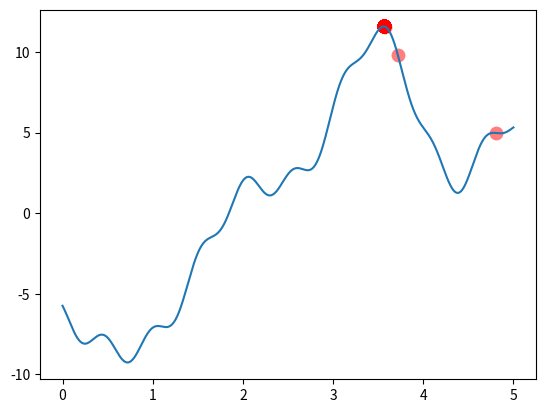

Reproduce this figure in Python.
# @Time : 2020/5/27 22:33
# [redacted]
# [redacted]
# @File : GeneticAlgorithms.py
# @Software: PyCharm

import numpy as np
import matplotlib.pyplot as plt

# 声明全局变量
global sca


class Population:
    def __init__(self, DNA_length, population_size, cross_rate, mutation_rate, generations, x):
        """构造种族的基本信息
        :param DNA_length: 染色体编码长度
        :param population_size: 种族数量
        :param cross_rate: 交叉概率
        :param mutation_rate: 变异概率
        :param generations: 迭代次数
        :param x: x取值范围
        :return: null
        """
        self._DNA_length = DNA_length
        self._population_size = population_size
        self._cross_rate = cross_rate
        self._mutation_rate = mutation_rate
        self._generations = generations
        self._x = x
        pass

    @staticmethod
    def get_fitness(value):
        """
        :param value: 传入函数值
        :return: 返回处理过的适应值，计算适应度,因为为求函数最大值，所以可以直接使用函数值的大小代替适应度。
        同时考虑到函数值可能为负数，后续使用轮盘赌算法淘汰不好的基因会发生问题，所以减去这次子代的最小的值，
        就可以使所有的函数值为正，同时加上一个很小的值，防止出现轮盘赌概率为0的情况。
        """
        return value - np.min(value) + 1e-4

    @staticmethod
    def Function(x):
        """
        :param x:传入x横坐标
        :return: 返回函数值
        """
        return np.sin(4 * x) * x + 1.1 * np.sin(4 * x + 2) + 8 * np.sin(x - 2) + 0.7 * np.sin(12 * x - 4)

    def select(self, pop, fitness):
        """选择
        :param pop:种群基因数组
        :param fitness: 适应度
        :return:被选择的基因
        """
        index = np.random.choice(np.arange(self._population_size),
                                 size=self._population_size,
                                 replace=True,
                                 p=fitness / fitness.sum())
        return pop[index]

    def cross(self, parent, pop):
        """交叉
        :param parent:父辈基因
        :param pop: 种群基因里
        :return: 交叉后的基因，即子辈基因
        """
        if np.random.rand() < self._cross_rate:
            i = np.random.randint(0, self._population_size)
            cross_points = np.random.randint(0, 2, size=self._DNA_length)
            parent[cross_points] = pop[i, cross_points]
        return parent

    def mutation(self, child):
        """变异
        :param child:孩子基因
        :return: 变异或非变异孩子基因
        """
        for index in range(self._DNA_length):
            if np.random.rand() < self._mutation_rate:
                child[index] = not child[index]
        return child

    def translate(self, pop):
        """
        :param pop:二进制基因编码
        :return: 十进制
        """
        return pop.dot(2 ** np.arange(self._DNA_length)[::-1]) / float(2 ** self._DNA_length - 1) * (
                    self._x[1] - self._x[0])

    # 遗传算法实现方法
    def start_genetic_algorithms(self):
        # 定义全局变量sca，为动态点消失做条件准备
        global sca
        # 随机生成值为0或1组成的（种群数量*基因序列长度的）矩阵
        pop = np.random.randint(2, size=(self._population_size, self._DNA_length))
        # 生成动态图，需要在show的时候前使用ioff不然会一闪而过的错误
        plt.ion()
        # 将区间拆分成5万等分
        x = np.linspace(*self._x, 50000)
        # 画出函数图像
        plt.plot(x, Population.Function(x))
        # 迭代繁衍，到达规定迭代次数后退出
        for i in range(self._generations):
            # 获取转码后的x对应的函数值
            values = Population.Function(self.translate(pop))
            # 如果sca在全局变量里，就移除，这里代表红色的点动态消失，间隔为0.03秒，方便人观察遗传算法的学习的过程
            if 'sca' in globals():
                sca.remove()
            sca = plt.scatter(self.translate(pop), values, s=100, lw=0, c='red', alpha=0.5)
            plt.pause(0.03)
            # 得到适应值
            fitness = Population.get_fitness(values)
            # 输出迭代最好基因，即适应值最大的基因
            good_gene = pop[np.argmax(fitness), :]
            print("第", i + 1, "代最合适的DNA", good_gene,
                  "\n横坐标为", self.translate(good_gene), "函数值为", Population.Function(self.translate(good_gene)))
            # 轮盘赌算法，按照适应值比例淘汰不好的样本
            pop = self.select(pop, fitness)
            # 复制此时种群基因副本
            pop_copy = pop.copy()
            # 开始繁衍后代
            for parent in pop:
                # 父辈交叉生出子辈
                child = self.cross(parent, pop_copy)
                # 孩子变异或非变异
                child = self.mutation(child)
                # 孩子变成父辈，深复制，避免空间浪费，指针还是指向原来的parent指向的地方，只是内容改变为child
                parent[:] = child
        plt.ioff()
        plt.show()
        pass


if __name__ == "__main__":
    """
    求解自定义函数F(x)=np.sin(4 * x * 3) * x + 1.1 * np.sin(4 * x + 2) + 8 * np.sin(x - 2) + 0.7 * np.sin(12 * x - 4)
    创建种群对象，赋值dna长度，种群个数，交叉概率，变异概率，迭代次数
    假设精确到四位小数，x取值范围[0,5]，那么(5-0)*1e+4=5e+4个等分,所以取16位编码
    """
    population = Population(DNA_length=15,
                            population_size=100,
                            cross_rate=0.9,
                            mutation_rate=0.002,
                            generations=300,
                            x=[0, 5])
    # 调用对象遗传算法方法
    population.start_genetic_algorithms()
    pass
